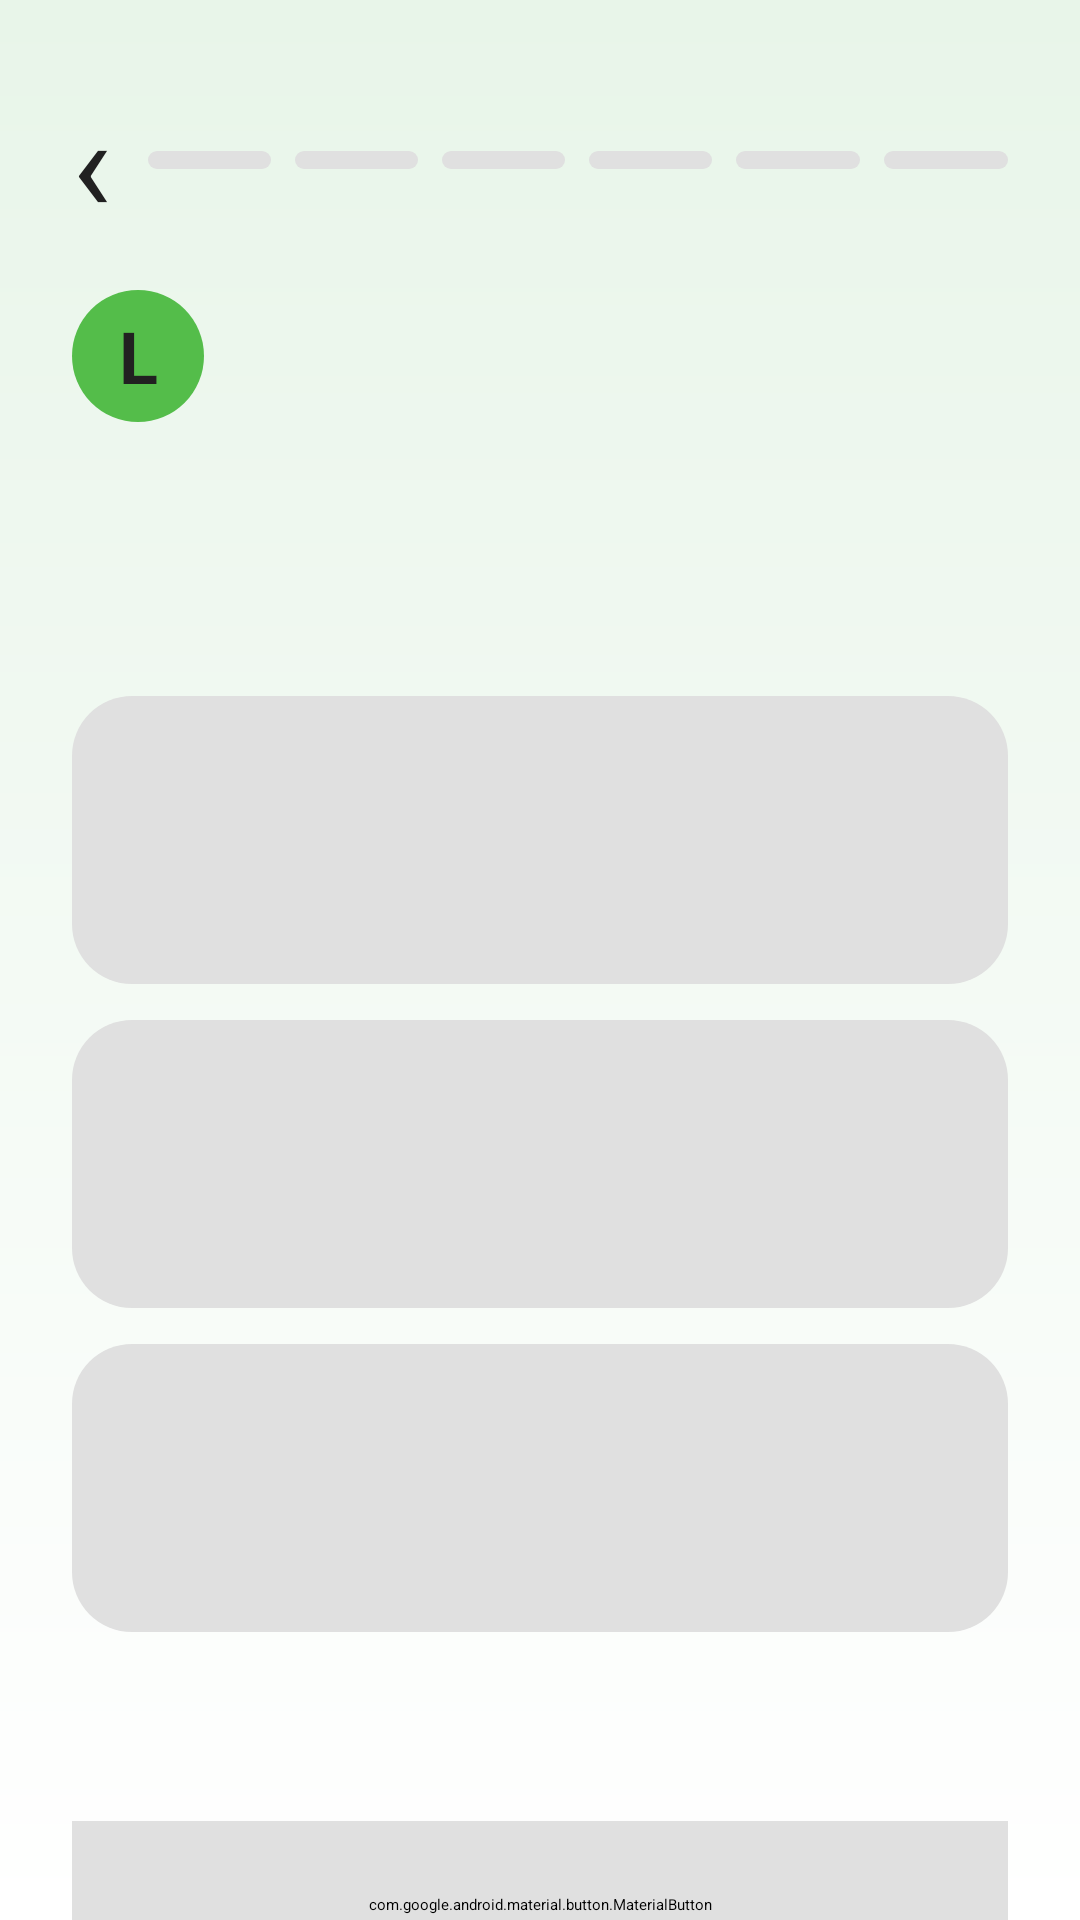

Android layout source for this screen:
<!-- AndroidManifest.xml: application theme Theme.AIDietTracker -->
<!-- res/layout/activity_profile.xml -->
<?xml version="1.0" encoding="utf-8"?>
<ScrollView xmlns:android="http://schemas.android.com/apk/res/android"
    xmlns:app="http://schemas.android.com/apk/res-auto"
    android:layout_width="match_parent"
    android:layout_height="match_parent"
    android:background="@drawable/bg_diet_page_root"
    android:fillViewport="true">

    <LinearLayout
        android:layout_width="match_parent"
        android:layout_height="wrap_content"
        android:orientation="vertical"
        android:paddingStart="24dp"
        android:paddingTop="24dp"
        android:paddingEnd="24dp"
        android:paddingBottom="24dp">

        <LinearLayout
            android:layout_width="match_parent"
            android:layout_height="wrap_content"
            android:gravity="center_vertical"
            android:orientation="horizontal">

            <TextView
                android:id="@+id/button_back"
                android:layout_width="wrap_content"
                android:layout_height="wrap_content"
                android:text="&#x2039;"
                android:textColor="@color/auth_text_primary"
                android:textSize="44sp" />

            <LinearLayout
                android:layout_width="0dp"
                android:layout_height="wrap_content"
                android:layout_marginStart="12dp"
                android:layout_weight="1"
                android:orientation="horizontal">

                <View
                    android:id="@+id/step_1"
                    android:layout_width="0dp"
                    android:layout_height="6dp"
                    android:layout_weight="1"
                    android:background="@drawable/bg_profile_progress_inactive" />

                <View
                    android:id="@+id/step_2"
                    android:layout_width="0dp"
                    android:layout_height="6dp"
                    android:layout_marginStart="8dp"
                    android:layout_weight="1"
                    android:background="@drawable/bg_profile_progress_inactive" />

                <View
                    android:id="@+id/step_3"
                    android:layout_width="0dp"
                    android:layout_height="6dp"
                    android:layout_marginStart="8dp"
                    android:layout_weight="1"
                    android:background="@drawable/bg_profile_progress_inactive" />

                <View
                    android:id="@+id/step_4"
                    android:layout_width="0dp"
                    android:layout_height="6dp"
                    android:layout_marginStart="8dp"
                    android:layout_weight="1"
                    android:background="@drawable/bg_profile_progress_inactive" />

                <View
                    android:id="@+id/step_5"
                    android:layout_width="0dp"
                    android:layout_height="6dp"
                    android:layout_marginStart="8dp"
                    android:layout_weight="1"
                    android:background="@drawable/bg_profile_progress_inactive" />

                <View
                    android:id="@+id/step_6"
                    android:layout_width="0dp"
                    android:layout_height="6dp"
                    android:layout_marginStart="8dp"
                    android:layout_weight="1"
                    android:background="@drawable/bg_profile_progress_inactive" />

            </LinearLayout>
        </LinearLayout>

        <LinearLayout
            android:layout_width="wrap_content"
            android:layout_height="wrap_content"
            android:layout_marginTop="14dp"
            android:gravity="center_vertical"
            android:orientation="horizontal">

            <TextView
                android:layout_width="44dp"
                android:layout_height="44dp"
                android:background="@drawable/bg_profile_green_circle"
                android:gravity="center"
                android:text="L"
                android:textColor="@color/text_primary"
                android:textSize="24sp"
                android:textStyle="bold" />

            <TextView
                android:id="@+id/text_step_hint"
                android:layout_width="wrap_content"
                android:layout_height="wrap_content"
                android:layout_marginStart="14dp"
                android:textColor="@color/auth_text_primary"
                android:textSize="18sp"
                android:textStyle="bold" />
        </LinearLayout>

        <TextView
            android:id="@+id/text_question"
            android:layout_width="match_parent"
            android:layout_height="wrap_content"
            android:layout_marginTop="24dp"
            android:fontFamily="serif"
            android:gravity="center"
            android:textColor="@color/auth_text_primary"
            android:textSize="30sp" />

        <LinearLayout
            android:id="@+id/options_container"
            android:layout_width="match_parent"
            android:layout_height="wrap_content"
            android:layout_marginTop="28dp"
            android:orientation="vertical">

            <TextView
                android:id="@+id/option_one"
                android:layout_width="match_parent"
                android:layout_height="96dp"
                android:background="@drawable/bg_profile_option_card"
                android:gravity="center"
                android:paddingStart="16dp"
                android:paddingEnd="16dp"
                android:textColor="@color/auth_text_primary"
                android:textSize="20sp"
                android:textStyle="bold" />

            <TextView
                android:id="@+id/option_two"
                android:layout_width="match_parent"
                android:layout_height="96dp"
                android:layout_marginTop="12dp"
                android:background="@drawable/bg_profile_option_card"
                android:gravity="center"
                android:paddingStart="16dp"
                android:paddingEnd="16dp"
                android:textColor="@color/auth_text_primary"
                android:textSize="20sp"
                android:textStyle="bold" />

            <TextView
                android:id="@+id/option_three"
                android:layout_width="match_parent"
                android:layout_height="96dp"
                android:layout_marginTop="12dp"
                android:background="@drawable/bg_profile_option_card"
                android:gravity="center"
                android:paddingStart="16dp"
                android:paddingEnd="16dp"
                android:textColor="@color/auth_text_primary"
                android:textSize="20sp"
                android:textStyle="bold" />

        </LinearLayout>

        <LinearLayout
            android:id="@+id/input_container"
            android:layout_width="match_parent"
            android:layout_height="wrap_content"
            android:layout_marginTop="28dp"
            android:orientation="vertical"
            android:visibility="gone">

            <EditText
                android:id="@+id/edit_numeric"
                android:layout_width="match_parent"
                android:layout_height="wrap_content"
                android:background="@android:color/transparent"
                android:clickable="true"
                android:cursorVisible="true"
                android:gravity="center"
                android:inputType="numberDecimal"
                android:imeOptions="actionDone"
                android:importantForAutofill="no"
                android:focusable="true"
                android:focusableInTouchMode="true"
                android:paddingTop="12dp"
                android:paddingBottom="12dp"
                android:singleLine="true"
                android:textColor="@color/auth_text_primary"
                android:textSize="40sp" />

            <TextView
                android:id="@+id/text_unit"
                android:layout_width="match_parent"
                android:layout_height="wrap_content"
                android:gravity="center"
                android:textColor="@color/auth_text_secondary"
                android:textSize="20sp" />

            <View
                android:id="@+id/view_input_underline"
                android:layout_width="match_parent"
                android:layout_height="2dp"
                android:layout_marginTop="6dp"
                android:background="@drawable/bg_profile_progress_inactive" />

        </LinearLayout>

        <TextView
            android:id="@+id/text_helper"
            android:layout_width="match_parent"
            android:layout_height="wrap_content"
            android:layout_marginTop="26dp"
            android:gravity="center"
            android:textColor="@color/auth_text_secondary"
            android:textSize="14sp" />

        <com.google.android.material.button.MaterialButton
            android:id="@+id/button_save_profile"
            android:layout_width="match_parent"
            android:layout_height="56dp"
            android:layout_marginTop="18dp"
            android:backgroundTint="@color/auth_divider"
            android:text="NEXT"
            android:textAllCaps="true"
            android:textColor="@color/text_primary"
            android:textSize="14sp"
            app:cornerRadius="12dp" />

        <EditText
            android:id="@+id/edit_name"
            android:layout_width="0dp"
            android:layout_height="0dp"
            android:visibility="gone" />

        <EditText
            android:id="@+id/edit_age"
            android:layout_width="0dp"
            android:layout_height="0dp"
            android:visibility="gone" />

        <EditText
            android:id="@+id/edit_height"
            android:layout_width="0dp"
            android:layout_height="0dp"
            android:visibility="gone" />

        <EditText
            android:id="@+id/edit_weight"
            android:layout_width="0dp"
            android:layout_height="0dp"
            android:visibility="gone" />

        <EditText
            android:id="@+id/edit_target_weight"
            android:layout_width="0dp"
            android:layout_height="0dp"
            android:visibility="gone" />

        <RadioGroup
            android:id="@+id/radio_activity"
            android:layout_width="0dp"
            android:layout_height="0dp"
            android:visibility="gone" />

        <RadioGroup
            android:id="@+id/radio_goal"
            android:layout_width="0dp"
            android:layout_height="0dp"
            android:visibility="gone" />

        <RadioGroup
            android:id="@+id/radio_diet_preference"
            android:layout_width="0dp"
            android:layout_height="0dp"
            android:visibility="gone" />

    </LinearLayout>
</ScrollView>
<!-- resources referenced by this layout -->
<resources>
  <color name="auth_divider">#E0E0E0</color>
  <color name="auth_text_primary">#212121</color>
  <color name="auth_text_secondary">#757575</color>
  <color name="text_primary">#212121</color>
  <!-- drawable bg_diet_page_root (drawable) -->
  <?xml version="1.0" encoding="utf-8"?>
  <shape xmlns:android="http://schemas.android.com/apk/res/android"
      android:shape="rectangle">
      <gradient
          android:angle="270"
          android:startColor="#E8F5E9"
          android:endColor="#FFFFFF"
          android:type="linear" />
  </shape>
  <!-- drawable bg_profile_green_circle (drawable) -->
  <?xml version="1.0" encoding="utf-8"?>
  <shape xmlns:android="http://schemas.android.com/apk/res/android" android:shape="oval">
      <solid android:color="@color/orange_primary" />
  </shape>
  <!-- drawable bg_profile_option_card (drawable) -->
  <?xml version="1.0" encoding="utf-8"?>
  <shape xmlns:android="http://schemas.android.com/apk/res/android" android:shape="rectangle">
      <corners android:radius="20dp" />
      <solid android:color="@color/auth_divider" />
  </shape>
  <!-- drawable bg_profile_progress_inactive (drawable) -->
  <?xml version="1.0" encoding="utf-8"?>
  <shape xmlns:android="http://schemas.android.com/apk/res/android" android:shape="rectangle">
      <corners android:radius="999dp" />
      <solid android:color="@color/auth_divider" />
  </shape>
  <color name="orange_primary">#54BD4A</color>
</resources>
